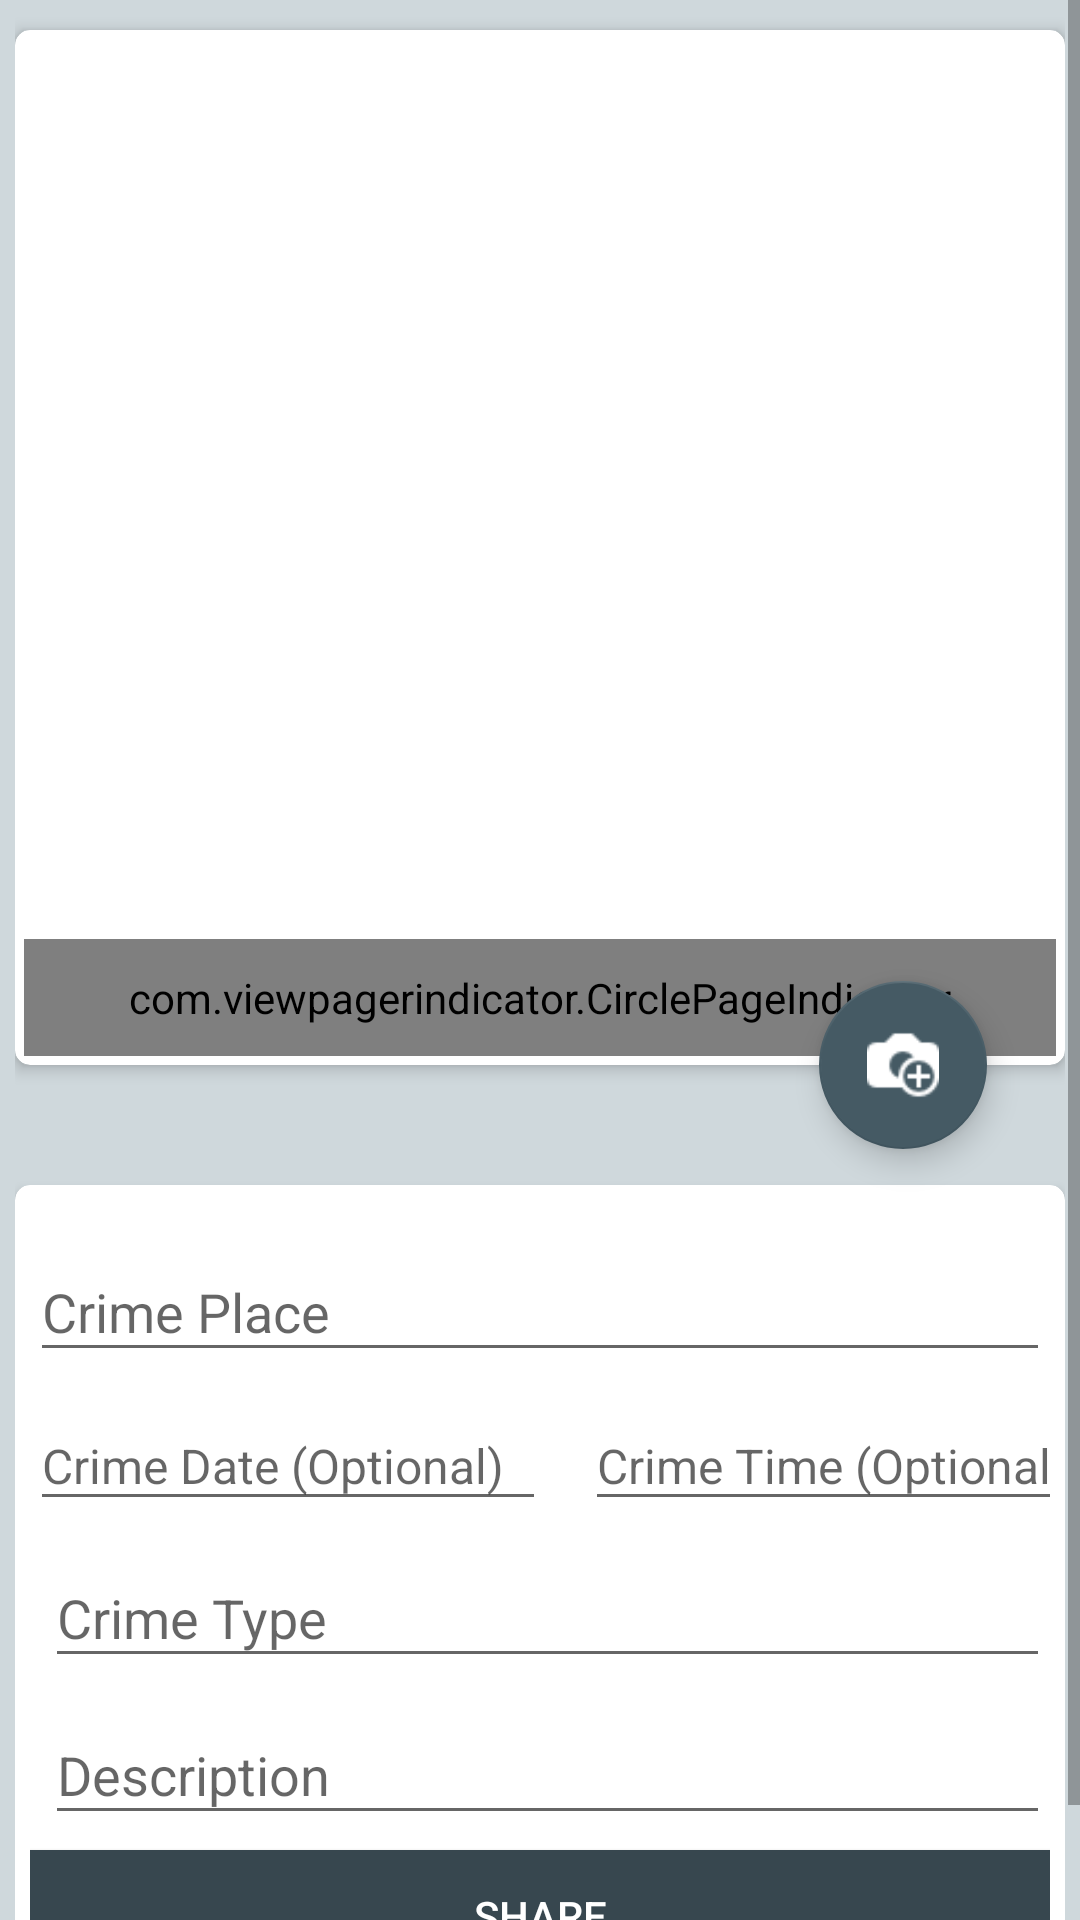

Layout XML and referenced resources for this Android screen:
<!-- AndroidManifest.xml: application theme AppThemeNoActioBar -->
<!-- res/layout/activity_user_create_post.xml -->
<?xml version="1.0" encoding="utf-8"?>
<ScrollView
    xmlns:android="http://schemas.android.com/apk/res/android"
    xmlns:app="http://schemas.android.com/apk/res-auto"
    xmlns:tools="http://schemas.android.com/tools"
    android:layout_width="match_parent"
    android:layout_height="match_parent">

    <android.support.design.widget.CoordinatorLayout
        android:layout_width="match_parent"
        android:layout_height="match_parent"
        android:background="@color/activityBackground"
        android:orientation="vertical"
        android:padding="5dp"
        android:focusable="true"
        android:focusableInTouchMode="true"
        tools:context="tanvir.crimelogger_ewu.Activity.UserCreatePost">

        <LinearLayout
            android:orientation="vertical"
            android:layout_width="match_parent"
            android:layout_height="wrap_content">

            <android.support.v7.widget.CardView
                android:id="@+id/cardView"
                android:layout_width="match_parent"
                android:layout_height="wrap_content"
                android:layout_marginTop="5dp"
                app:cardCornerRadius="5dp"
                app:cardElevation="3dp"
                app:contentPadding="3dp">

                <LinearLayout
                    android:id="@+id/ll"
                    android:layout_width="match_parent"
                    android:layout_height="match_parent"
                    android:orientation="vertical">


                    <android.support.v4.view.ViewPager
                        android:id="@+id/imageViewPager"
                        android:layout_width="match_parent"
                        android:layout_height="300dp">


                    </android.support.v4.view.ViewPager>

                    <com.viewpagerindicator.CirclePageIndicator
                        android:id="@+id/indicator"
                        android:layout_width="fill_parent"
                        android:layout_height="wrap_content"
                        android:layout_alignParentBottom="true"
                        android:layout_centerHorizontal="true"
                        android:gravity="bottom"
                        android:padding="10dip"
                        app:centered="true"
                        app:fillColor="#FFFFFF"
                        app:pageColor="@color/colorPrimaryDark"
                        app:snap="false" />


                </LinearLayout>


            </android.support.v7.widget.CardView>

            <android.support.v7.widget.CardView
                app:cardCornerRadius="5dp"
                app:contentPadding="5dp"
                android:layout_marginTop="40dp"
                android:layout_width="match_parent"
                android:layout_height="match_parent">

                <LinearLayout

                    android:layout_width="match_parent"
                    android:layout_height="wrap_content"
                    android:orientation="vertical">

                    <android.support.design.widget.TextInputLayout
                        android:id="@+id/input_layout_username"
                        android:layout_width="match_parent"
                        android:layout_height="wrap_content"
                        android:layout_centerHorizontal="true"
                        android:layout_marginTop="5dp">

                        <AutoCompleteTextView
                            android:id="@+id/crimePlaceET"
                            android:layout_width="match_parent"
                            android:layout_height="wrap_content"
                            android:hint="Crime Place" />

                    </android.support.design.widget.TextInputLayout>

                    <LinearLayout
                        android:layout_width="match_parent"
                        android:layout_height="match_parent"
                        android:orientation="horizontal">

                        <android.support.design.widget.TextInputLayout
                            android:layout_width="180dp"
                            android:layout_height="wrap_content">

                            <EditText
                                android:id="@+id/crimeDateET"
                                android:layout_width="172dp"
                                android:layout_height="wrap_content"
                                android:clickable="true"
                                android:focusable="false"
                                android:textSize="16sp"
                                android:onClick="selectCrimeDate"
                                android:hint="Crime Date (Optional)"
                                android:inputType="textCapSentences" />

                        </android.support.design.widget.TextInputLayout>


                        <android.support.design.widget.TextInputLayout
                            android:layout_width="180dp"
                            android:layout_height="wrap_content"
                            android:layout_marginLeft="5dp">

                            <EditText
                                android:textSize="16sp"
                                android:id="@+id/crimeTimeET"
                                android:layout_width="172dp"
                                android:layout_height="wrap_content"
                                android:clickable="true"
                                android:focusable="false"
                                android:onClick="slectCrimeTime"
                                android:hint="Crime Time (Optional) "
                                android:inputType="textCapSentences" />

                        </android.support.design.widget.TextInputLayout>


                    </LinearLayout>


                    <android.support.design.widget.TextInputLayout
                        android:layout_width="match_parent"
                        android:layout_height="wrap_content"
                        android:layout_marginLeft="5dp">

                        <MultiAutoCompleteTextView
                            android:id="@+id/crimeTypeET"
                            android:layout_width="match_parent"
                            android:layout_height="wrap_content"
                            android:hint="Crime Type"
                            android:inputType="textCapSentences" />

                    </android.support.design.widget.TextInputLayout>


                    <android.support.design.widget.TextInputLayout
                        android:layout_width="match_parent"
                        android:layout_height="wrap_content"
                        android:layout_marginLeft="5dp">

                        <EditText

                            android:id="@+id/crimeDescET"
                            android:layout_width="match_parent"
                            android:layout_height="wrap_content"
                            android:hint="Description"
                            android:inputType="textCapSentences|textMultiLine" />

                    </android.support.design.widget.TextInputLayout>

                    <Button
                        android:layout_marginTop="5dp"
                        android:layout_marginBottom="10dp"
                        android:text="Share"
                        android:background="@color/colorPrimaryDark"
                        android:onClick="createUserPost"
                        android:textColor="@color/white"
                        android:layout_width="match_parent"
                        android:layout_height="44dp"
                        android:layout_gravity="center"/>

                </LinearLayout>

            </android.support.v7.widget.CardView>


        </LinearLayout>



        <android.support.design.widget.FloatingActionButton
            android:id="@+id/fab"
            android:layout_width="wrap_content"
            android:layout_height="wrap_content"
            android:layout_marginRight="26dp"
            android:onClick="addImageInUserPOstACTVT"
            android:src="@drawable/add_image_camera"
            app:fabSize="normal"
            app:layout_anchor="@id/cardView"
            app:layout_anchorGravity="bottom|right" />


    </android.support.design.widget.CoordinatorLayout>



</ScrollView>
<!-- resources referenced by this layout -->
<resources>
  <color name="activityBackground">#CFD8DC</color>
  <color name="colorPrimaryDark">#37474F</color>
  <color name="white">#FFFFFF</color>
  <!-- drawable add_image_camera: png bitmap (drawable, 694 bytes) -->
  <style name="AppThemeNoActioBar" parent="Theme.AppCompat.Light.NoActionBar">
          
          <item name="colorPrimary">@color/colorPrimary</item>
          <item name="colorPrimaryDark">@color/colorPrimaryDark</item>
          <item name="colorAccent">@color/colorAccent</item>
  
      </style>
  <color name="colorPrimary">#455A64</color>
  <color name="colorAccent">#455A64</color>
</resources>
